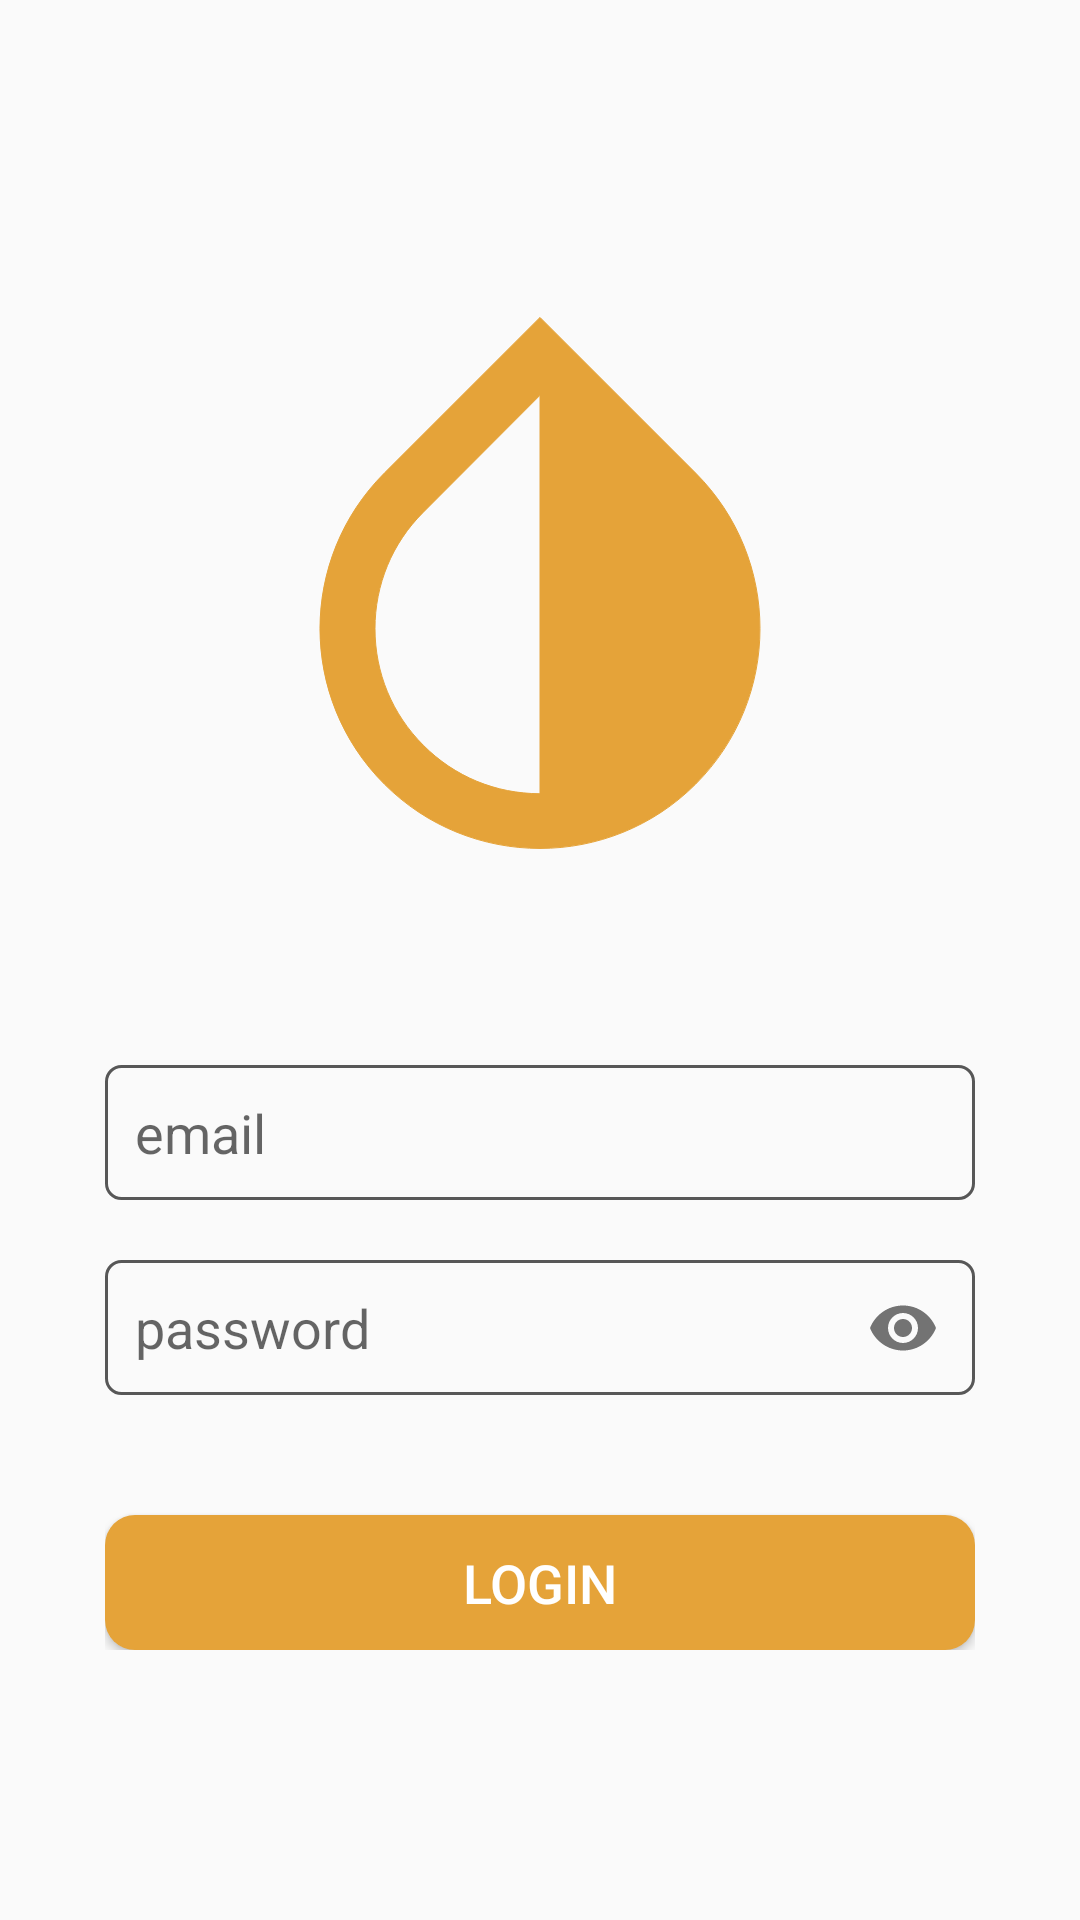

Produce the Android XML layout that renders to this screen, including the resource entries it uses.
<!-- AndroidManifest.xml: application theme AppTheme -->
<!-- res/layout/activity_main.xml -->
<?xml version="1.0" encoding="utf-8"?>
<LinearLayout xmlns:android="http://schemas.android.com/apk/res/android"
    xmlns:app="http://schemas.android.com/apk/res-auto"
    xmlns:tools="http://schemas.android.com/tools"
    android:layout_width="match_parent"
    android:layout_height="match_parent"
    tools:context=".MainActivity">

    <ScrollView
        android:layout_width="match_parent"
        android:layout_height="wrap_content">

        <LinearLayout
            android:id="@+id/bawah"
            android:layout_width="match_parent"
            android:layout_height="wrap_content"
            android:gravity="center"
            android:orientation="vertical"
            android:padding="35dp">

            <ImageView
                android:layout_width="match_parent"
                android:layout_height="220dp"
                android:layout_gravity="center"
                android:layout_marginTop="50dp"
                android:src="@drawable/oil" />

            <EditText
                android:id="@+id/et_email"
                android:layout_width="match_parent"
                android:layout_height="45dp"
                android:layout_marginTop="50dp"
                android:background="@drawable/edit_text"
                android:drawableStart="@drawable/email"
                android:fontFamily="sans-serif"
                android:hint="email"
                android:padding="10dp" />

            <com.google.android.material.textfield.TextInputLayout
                android:layout_width="match_parent"
                android:layout_height="wrap_content"
                android:layout_marginTop="20dp"
                app:hintEnabled="false"
                app:passwordToggleEnabled="true">

                <EditText
                    android:id="@+id/et_password"
                    android:layout_width="match_parent"
                    android:layout_height="45dp"
                    android:background="@drawable/edit_text"
                    android:drawableStart="@drawable/key"
                    android:ems="10"
                    android:hint="password"
                    android:inputType="textPassword"
                    android:padding="10dp" />
            </com.google.android.material.textfield.TextInputLayout>

            <Button
                android:id="@+id/btn_login"
                android:layout_width="match_parent"
                android:layout_height="45dp"
                android:layout_gravity="center"
                android:layout_marginTop="40dp"
                android:background="@drawable/tombol"
                android:text="Login"
                android:textColor="#FFFFFF"
                android:textSize="18dp" />
        </LinearLayout>
    </ScrollView>
</LinearLayout>
<!-- resources referenced by this layout -->
<resources>
  <!-- drawable edit_text (drawable) -->
  <?xml version="1.0" encoding="utf-8"?>
  <shape xmlns:android="http://schemas.android.com/apk/res/android" android:shape="rectangle">
      <solid android:color="#00FFFFFF" />
      <stroke android:width="1dp" android:color="#575757"/>
      <corners android:radius="5dp"/>
  </shape>
  <!-- drawable oil (drawable) -->
  <vector xmlns:android="http://schemas.android.com/apk/res/android"
      android:width="24dp"
      android:height="24dp"
      android:viewportWidth="24"
      android:viewportHeight="24"
      android:tint="@color/me">
    <path
        android:fillColor="@android:color/white"
        android:pathData="M17.66,7.93L12,2.27 6.34,7.93c-3.12,3.12 -3.12,8.19 0,11.31C7.9,20.8 9.95,21.58 12,21.58c2.05,0 4.1,-0.78 5.66,-2.34 3.12,-3.12 3.12,-8.19 0,-11.31zM12,19.59c-1.6,0 -3.11,-0.62 -4.24,-1.76C6.62,16.69 6,15.19 6,13.59s0.62,-3.11 1.76,-4.24L12,5.1v14.49z"
        android:strokeColor="@color/me"/>
  </vector>
  <!-- drawable tombol (drawable) -->
  <?xml version="1.0" encoding="utf-8"?>
  <shape xmlns:android="http://schemas.android.com/apk/res/android" android:shape="rectangle">
      <solid android:color="@color/me"/>
      <corners android:radius="10dp"/>
  </shape>
  <style name="AppTheme" parent="Theme.AppCompat.Light.NoActionBar">
          
          <item name="colorPrimary">@color/colorPrimary</item>
          <item name="colorPrimaryDark">@color/colorPrimaryDark</item>
          <item name="colorAccent">#ffffff</item>
      </style>
  <color name="me">#e5a339</color>
  <color name="colorPrimary">#e5a339</color>
  <color name="colorPrimaryDark">#CEE5A339</color>
</resources>
